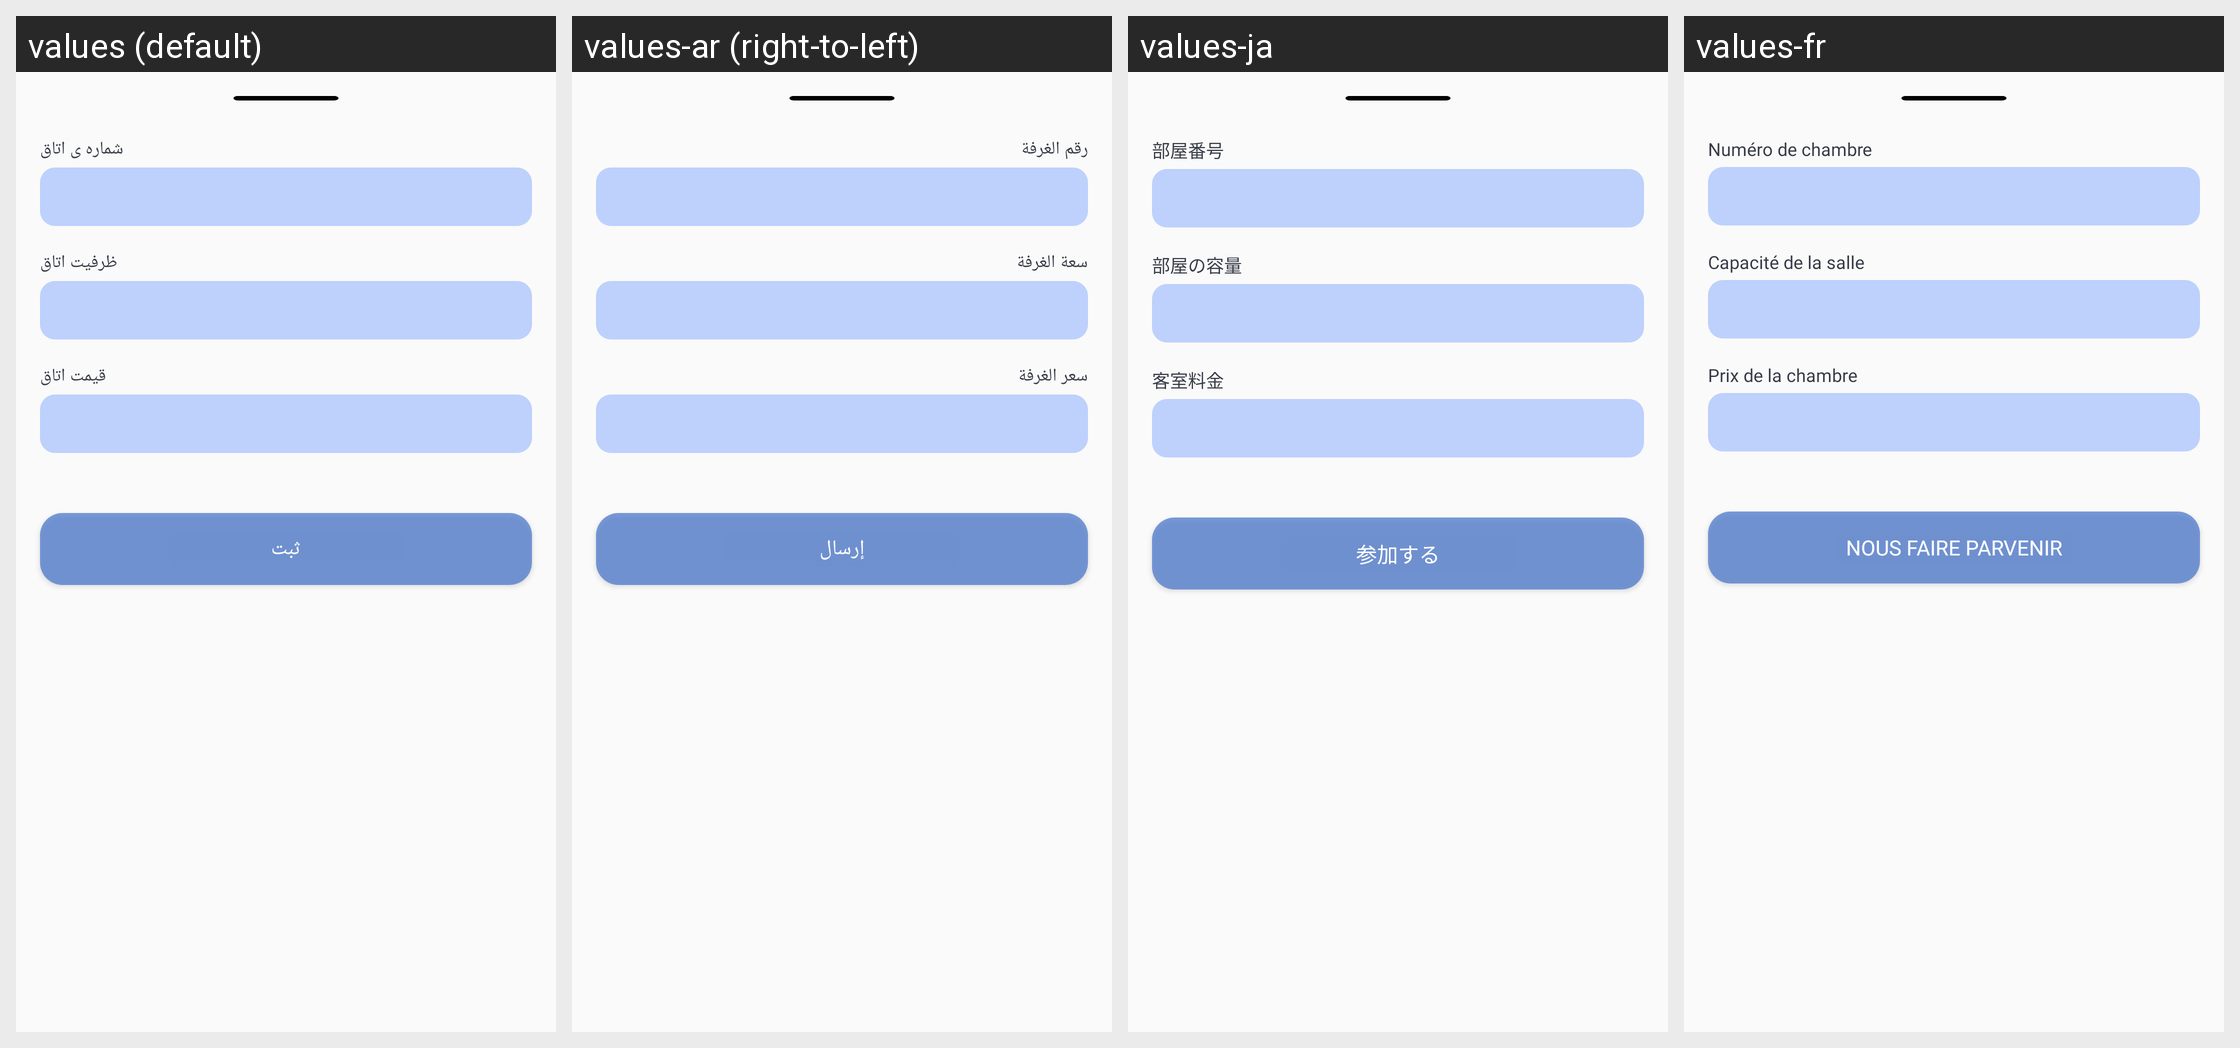

Strings drawn on this Android screen and how each of the app's shown locales translates them:
Android screen res/layout/bottom_sheet_room.xml rendered under 4 locales, left to right: values (default), values-ar (right-to-left), values-ja, values-fr. Device: Nexus 5 (rendered at 1080×1920; each locale shown at half size, 540×960, under a caption strip naming it); theme Theme.Restel.
Other locales in the repository, not shown: values-es.
Strings drawn on this screen, with the default value and each locale's value (text and hints the layout hard-codes, and strings that could not be matched under every locale, appear in the picture but are not listed):

roomHint
  values: شماره ی اتاق
  values-ar: رقم الغرفة
  values-ja: 部屋番号
  values-fr: Numéro de chambre

capacityHint
  values: ظرفیت اتاق
  values-ar: سعة الغرفة
  values-ja: 部屋の容量
  values-fr: Capacité de la salle

priceHint
  values: قیمت اتاق
  values-ar: سعر الغرفة
  values-ja: 客室料金
  values-fr: Prix de la chambre

submit
  values: ثبت
  values-ar: إرسال
  values-ja: 参加する
  values-fr: nous faire parvenir
